Dataset: dataset (GitHub, norvy19/proyecto-aves). Classes: Dacnis Carinegro, Tangara Cabecibaya, Tangara Carafuego, Tangara Cenicienta, Tangara Coronigualda, Tangara Dorada, Tangara Goliplateada, Tangara Golondrina, Tangara Verdinegra.

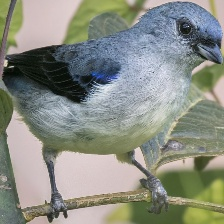
Label: Tangara Cenicienta

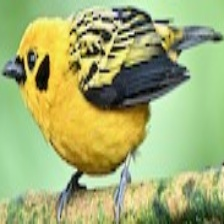
Label: Tangara Dorada

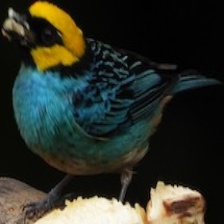
Label: Tangara Coronigualda

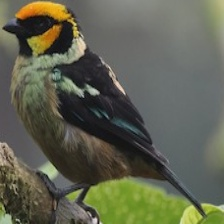
Label: Tangara Carafuego

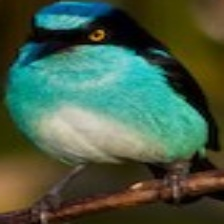
Label: Dacnis Carinegro

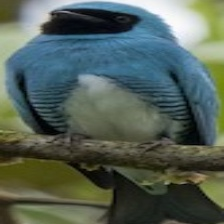
Label: Tangara Golondrina
